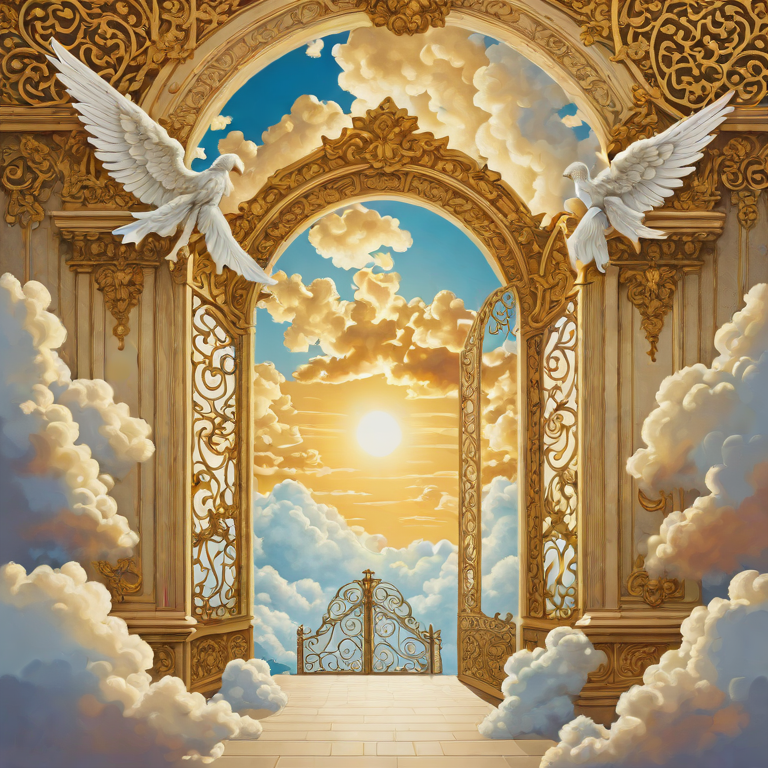
Generation parameters embedded in this image by AUTOMATIC1111 Stable Diffusion web UI or a fork of it (Forge, ...) (PNG 'parameters' text chunk):
'pearly gates of heaven, ethereal, intricate details, angels, clouds, 7th sky'
Negative prompt: 'blurry, blur, text, watermark, render, 3D, NSFW, nude, CGI, monochrome, B&W, cartoon, painting, smooth, plastic, blurry, low-resolution, deep-fried, oversaturated'
Steps: 5, CFG scale: 1.800000, Seed: 42, Size: 768x768, Model: sdxl_turbo_q8_0.gguf, RNG: cuda, Sampler: euler_a, Version: stable-diffusion.cpp